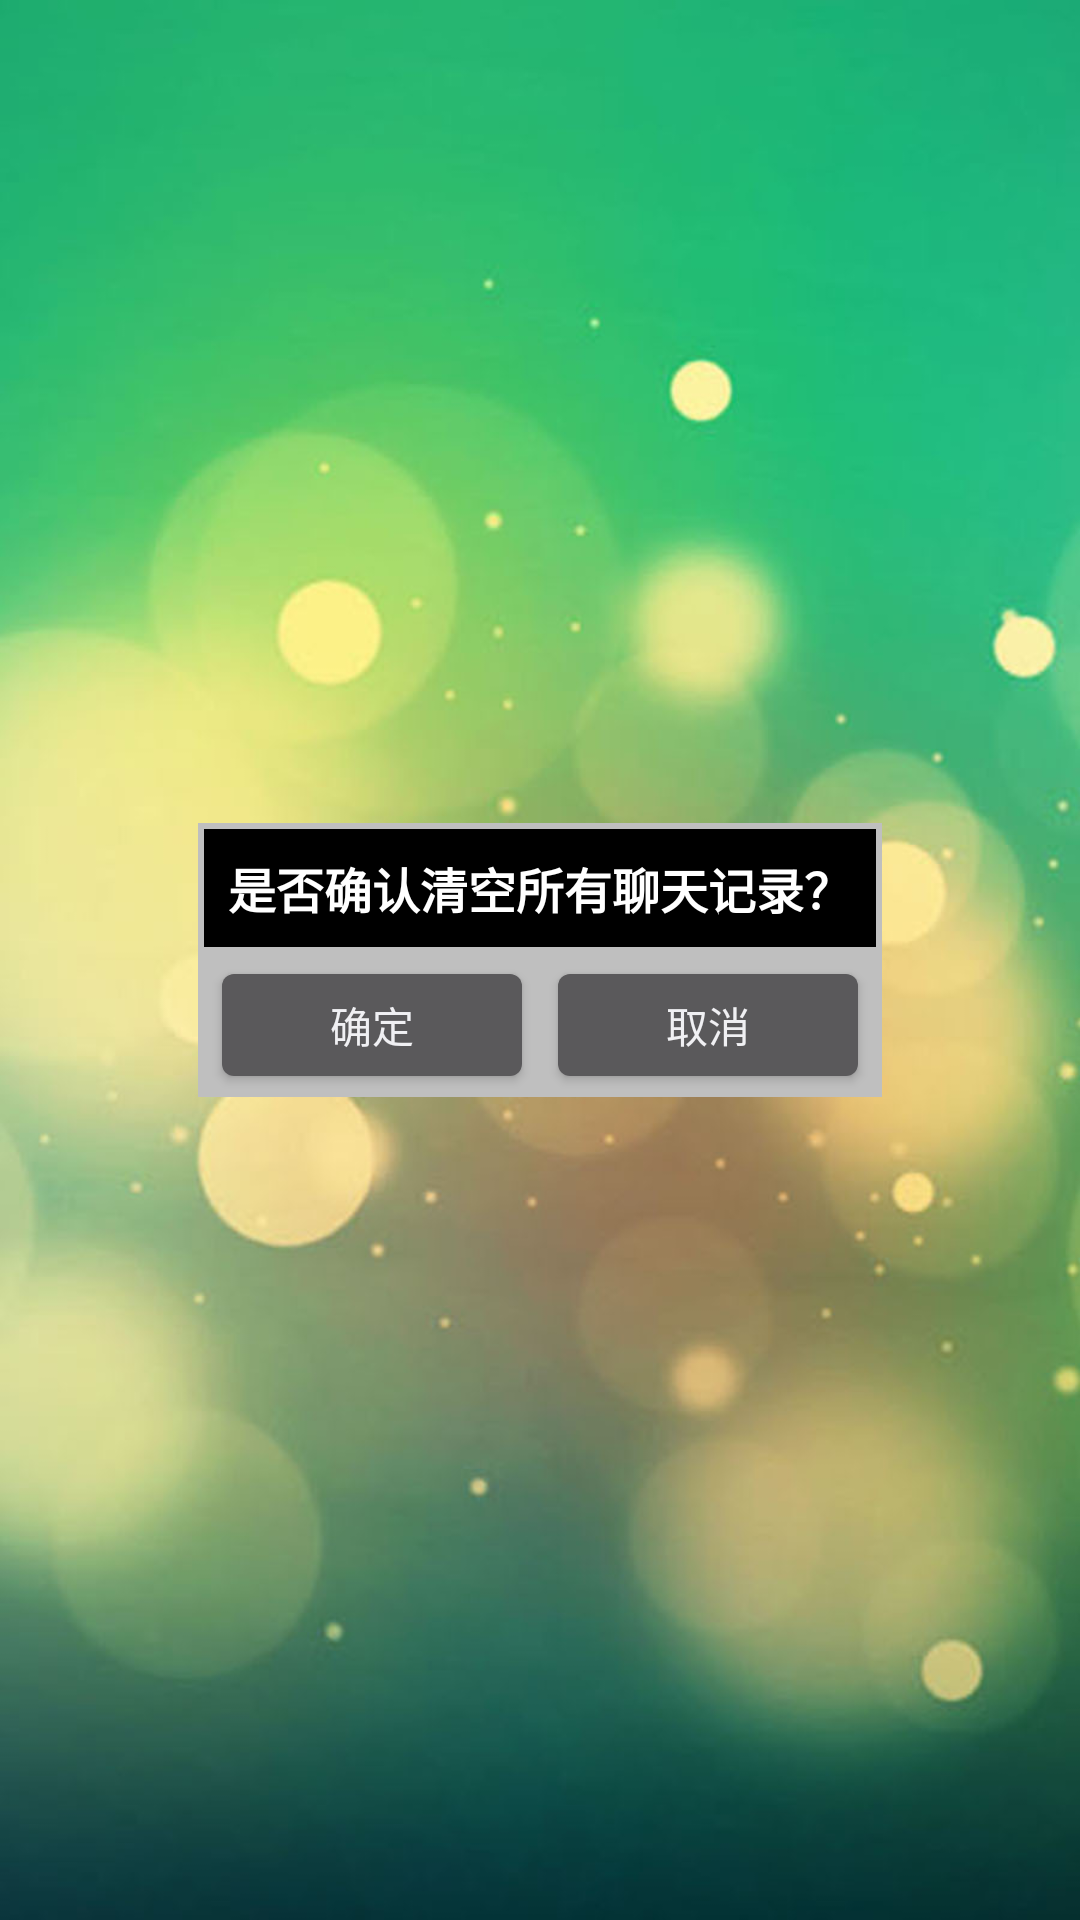

Layout XML and referenced resources for this Android screen:
<!-- AndroidManifest.xml: application theme AppTheme -->
<!-- res/layout/popwin_confirm_selete_conversation.xml -->
<?xml version="1.0" encoding="utf-8"?>
<LinearLayout xmlns:android="http://schemas.android.com/apk/res/android"
    android:orientation="vertical" android:layout_width="match_parent"
    android:layout_height="match_parent">

    <RelativeLayout
        android:layout_weight="1"
        android:layout_width="match_parent"
        android:layout_height="match_parent">

        <LinearLayout
            android:layout_weight="1"
            android:orientation="vertical"
            android:background="@color/grey"
            android:layout_width="wrap_content"
            android:layout_height="wrap_content"
            android:layout_centerVertical="true"
            android:layout_centerHorizontal="true">

            <TextView
                android:id="@+id/taskName"
                android:layout_weight="1"
                android:textSize="16dp"
                android:padding="8dp"
                android:textStyle="bold"
                android:layout_marginTop="2dp"
                android:layout_marginRight="2dp"
                android:layout_marginLeft="2dp"
                android:textColor="@color/white"
                android:background="@color/black"
                android:layout_width="wrap_content"
                android:layout_height="wrap_content"
                android:text="@string/confirmConversation" />

            <LinearLayout
                android:layout_marginRight="2dp"
                android:layout_marginLeft="2dp"
                android:layout_marginBottom="2dp"
                android:layout_weight="1"
                android:orientation="horizontal"
                android:layout_width="match_parent"
                android:layout_height="wrap_content"
                android:layout_gravity="center_horizontal">

                <Button
                    android:layout_weight="1"
                    android:layout_width="match_parent"
                    android:layout_height="46dp"
                    android:text="@string/confirm"
                    android:id="@+id/confirm"
                    android:layout_marginTop="2dp"
                    android:layout_marginLeft="2dp"
                    android:layout_marginRight="2dp"
                    android:onClick="confirmConversationOnClick"
                    android:layout_gravity="center_vertical" />

                <Button
                    android:layout_weight="1"
                    android:layout_width="match_parent"
                    android:layout_height="46dp"
                    android:text="@string/cancel"
                    android:id="@+id/cancel"
                    android:layout_marginTop="2dp"
                    android:layout_marginLeft="2dp"
                    android:layout_marginRight="2dp"
                    android:onClick="confirmConversationOnClick"
                    android:layout_gravity="center_vertical" />

            </LinearLayout>

        </LinearLayout>

    </RelativeLayout>

</LinearLayout>
<!-- resources referenced by this layout -->
<resources>
  <color name="black">#ff000000</color>
  <color name="grey">#ffbfbfbf</color>
  <color name="white">#ffffffff</color>
  <string name="cancel">取消</string>
  <string name="confirm">确定</string>
  <string name="confirmConversation">是否确认清空所有聊天记录？</string>
  <style name="AppTheme" parent="AppBaseTheme">
          <item name="android:windowNoTitle">true</item>
          <item name="android:windowFrame">@null</item>
          <item name="android:windowBackground">@drawable/bg_main</item>
      </style>
  <style name="AppBaseTheme" parent="android:Theme.DeviceDefault.NoActionBar">
      </style>
  <!-- drawable bg_main: jpg bitmap (drawable-xxhdpi, 133769 bytes) -->
</resources>
